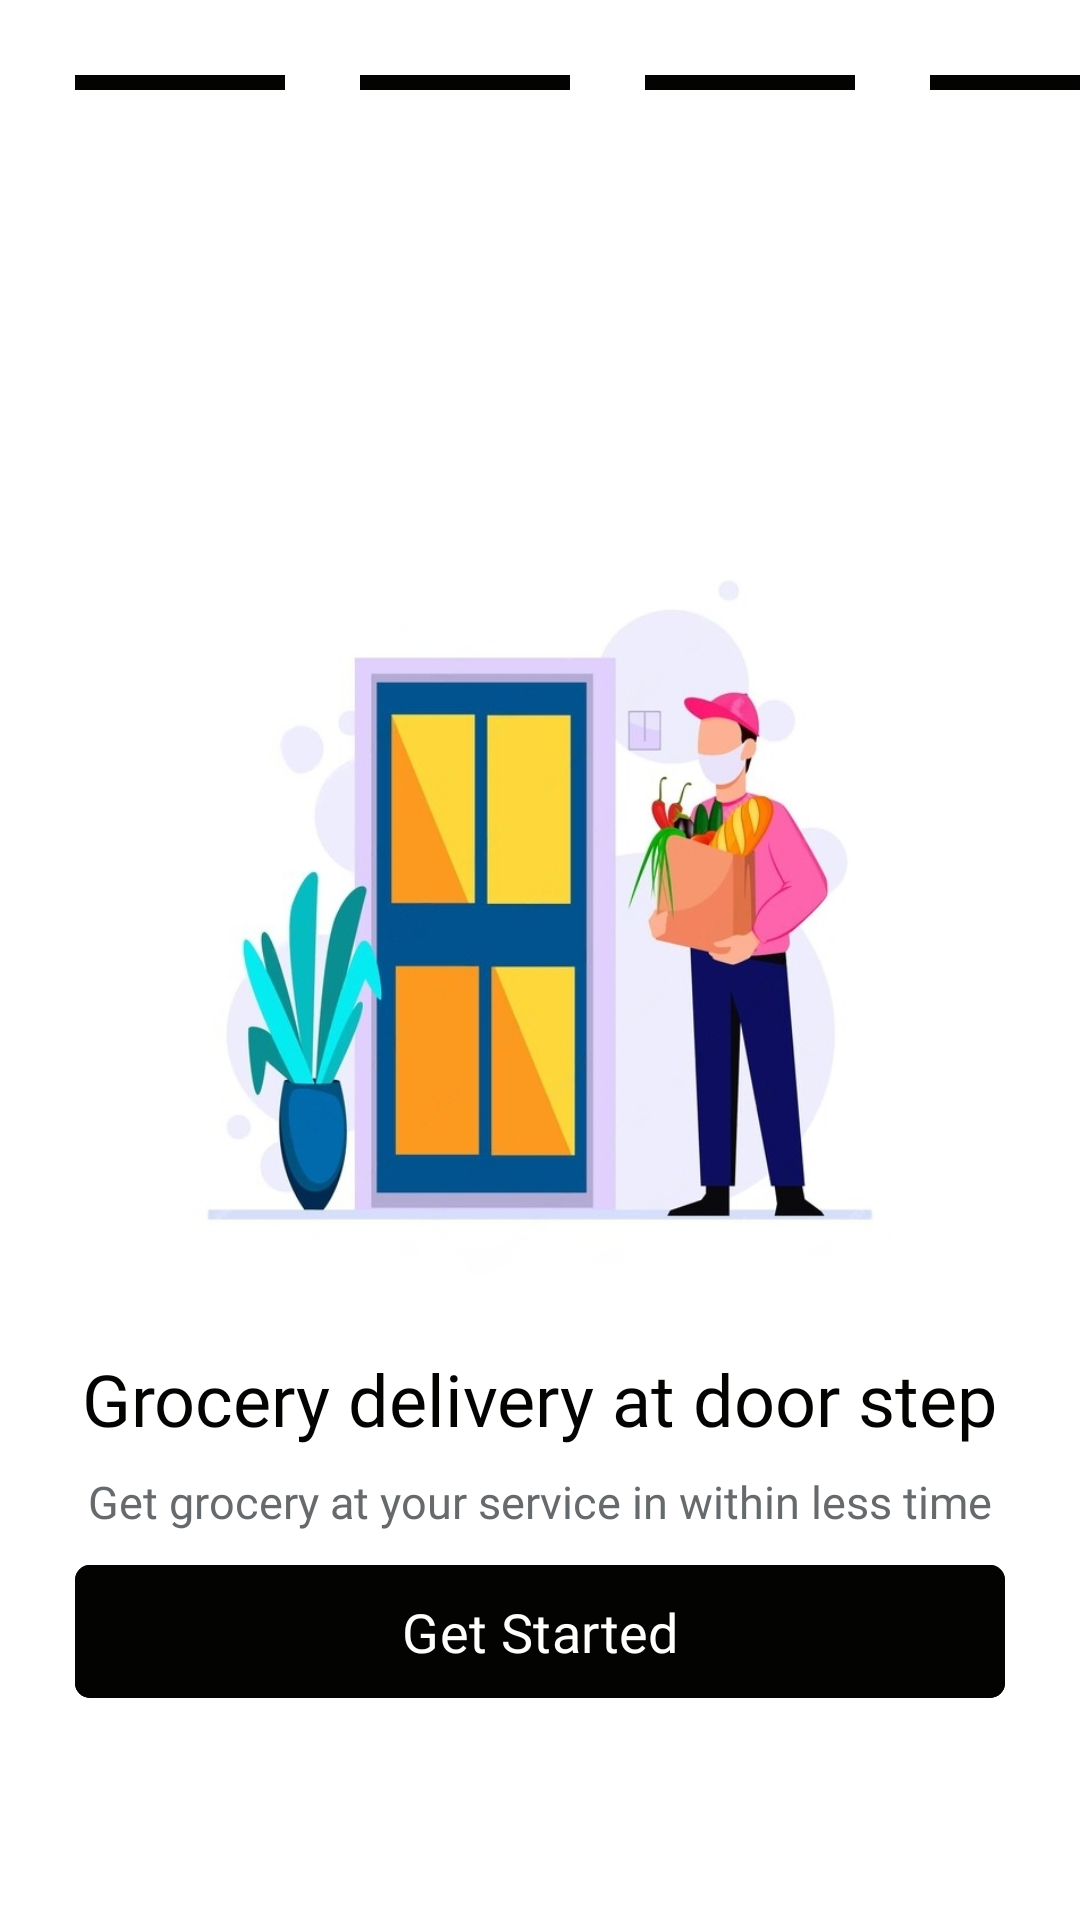

Layout XML and referenced resources for this Android screen:
<!-- AndroidManifest.xml: application theme Theme.ExpressMart -->
<!-- res/layout/activity_door_delivery.xml -->
<?xml version="1.0" encoding="utf-8"?>
<androidx.constraintlayout.widget.ConstraintLayout xmlns:android="http://schemas.android.com/apk/res/android"
    xmlns:app="http://schemas.android.com/apk/res-auto"
    xmlns:tools="http://schemas.android.com/tools"
    android:layout_width="match_parent"
    android:layout_height="match_parent"
    tools:context=".door_delivery"
    android:background="@color/white">

    <View
        android:id="@+id/rect_black"
        android:layout_width="70dp"
        android:layout_height="5dp"
        android:background="@drawable/rectangle_black"
        app:layout_constraintLeft_toLeftOf="parent"
        app:layout_constraintTop_toTopOf="parent"
        android:layout_marginTop="25dp"
        android:layout_marginLeft="25dp"/>

    <View
        android:id="@+id/rect1"
        android:layout_width="70dp"
        android:layout_height="5dp"
        android:layout_marginTop="25dp"
        android:background="@drawable/rectangle_black"
        android:layout_marginLeft="25dp"
        app:layout_constraintStart_toEndOf="@+id/rect_black"
        app:layout_constraintTop_toTopOf="parent" />

    <View
        android:id="@+id/rect2"
        android:layout_width="70dp"
        android:layout_height="5dp"
        android:layout_marginTop="25dp"
        android:background="@drawable/rectangle_black"
        android:layout_marginLeft="25dp"
        app:layout_constraintStart_toEndOf="@+id/rect1"
        app:layout_constraintTop_toTopOf="parent" />
    <View
        android:id="@+id/rect3"
        android:layout_width="70dp"
        android:layout_height="5dp"
        android:layout_marginTop="25dp"
        android:background="@drawable/rectangle_black"
        android:layout_marginLeft="25dp"
        app:layout_constraintStart_toEndOf="@+id/rect2"
        app:layout_constraintTop_toTopOf="parent"
        />

    <ImageView
        android:id="@+id/door"
        android:layout_width="280dp"
        android:layout_height="300dp"
        android:src="@drawable/door_delivery"
        app:layout_constraintLeft_toLeftOf="parent"
        app:layout_constraintRight_toRightOf="parent"
        app:layout_constraintTop_toTopOf="parent"
        android:layout_marginTop="150dp"/>

    <TextView
        android:id="@+id/main"
        android:layout_width="wrap_content"
        android:layout_height="wrap_content"
        android:text="@string/door_main"
        app:layout_constraintTop_toBottomOf="@+id/door"
        app:layout_constraintLeft_toLeftOf="parent"
        app:layout_constraintRight_toRightOf="parent"
        android:textSize="24sp"
        android:textColor="#030401"
        android:fontFamily="@font/monasans_bold"
        />

    <TextView
        android:layout_width="wrap_content"
        android:layout_height="wrap_content"
        android:text="@string/door_tag"
        app:layout_constraintTop_toBottomOf="@+id/main"
        app:layout_constraintLeft_toLeftOf="parent"
        app:layout_constraintRight_toRightOf="parent"
        android:layout_marginTop="8dp"
        android:textSize="15sp"
        android:textColor="#676A6C"
        android:fontFamily="@font/monasans_semibold"
        />

    <com.google.android.material.button.MaterialButton
        android:id="@+id/btn4"
        android:layout_width="match_parent"
        android:layout_height="wrap_content"
        android:layout_marginLeft="25dp"
        android:layout_marginRight="25dp"
        android:layout_marginBottom="70dp"
        android:backgroundTint="#030401"
        android:fontFamily="@font/monasans_bold"
        android:padding="10dp"
        android:text="Get Started"
        android:textSize="18sp"
        app:cornerRadius="5dp"
        app:layout_constraintBottom_toBottomOf="parent"
        app:layout_constraintLeft_toLeftOf="parent"
        app:layout_constraintRight_toRightOf="parent" />




</androidx.constraintlayout.widget.ConstraintLayout>
<!-- resources referenced by this layout -->
<resources>
  <!-- drawable door_delivery: jpeg bitmap (drawable, 118352 bytes) -->
  <!-- drawable rectangle_black (drawable) -->
  <?xml version="1.0" encoding="utf-8"?>
  <shape xmlns:android="http://schemas.android.com/apk/res/android"
      android:shape="rectangle"
      >
      <solid android:color="#030401"/>
  
  </shape>
  <string name="door_main">Grocery delivery at door step</string>
  <string name="door_tag">Get grocery at your service in within less time</string>
  <style name="Theme.ExpressMart" parent="Base.Theme.ExpressMart" />
  <style name="Base.Theme.ExpressMart" parent="Theme.Material3.DayNight.NoActionBar">
          
          
      </style>
  <!-- not gathered from this repository: default colours our renderer supplied (Android Studio template values) -->
  <color name="white">#FFFFFFFF</color>
</resources>
